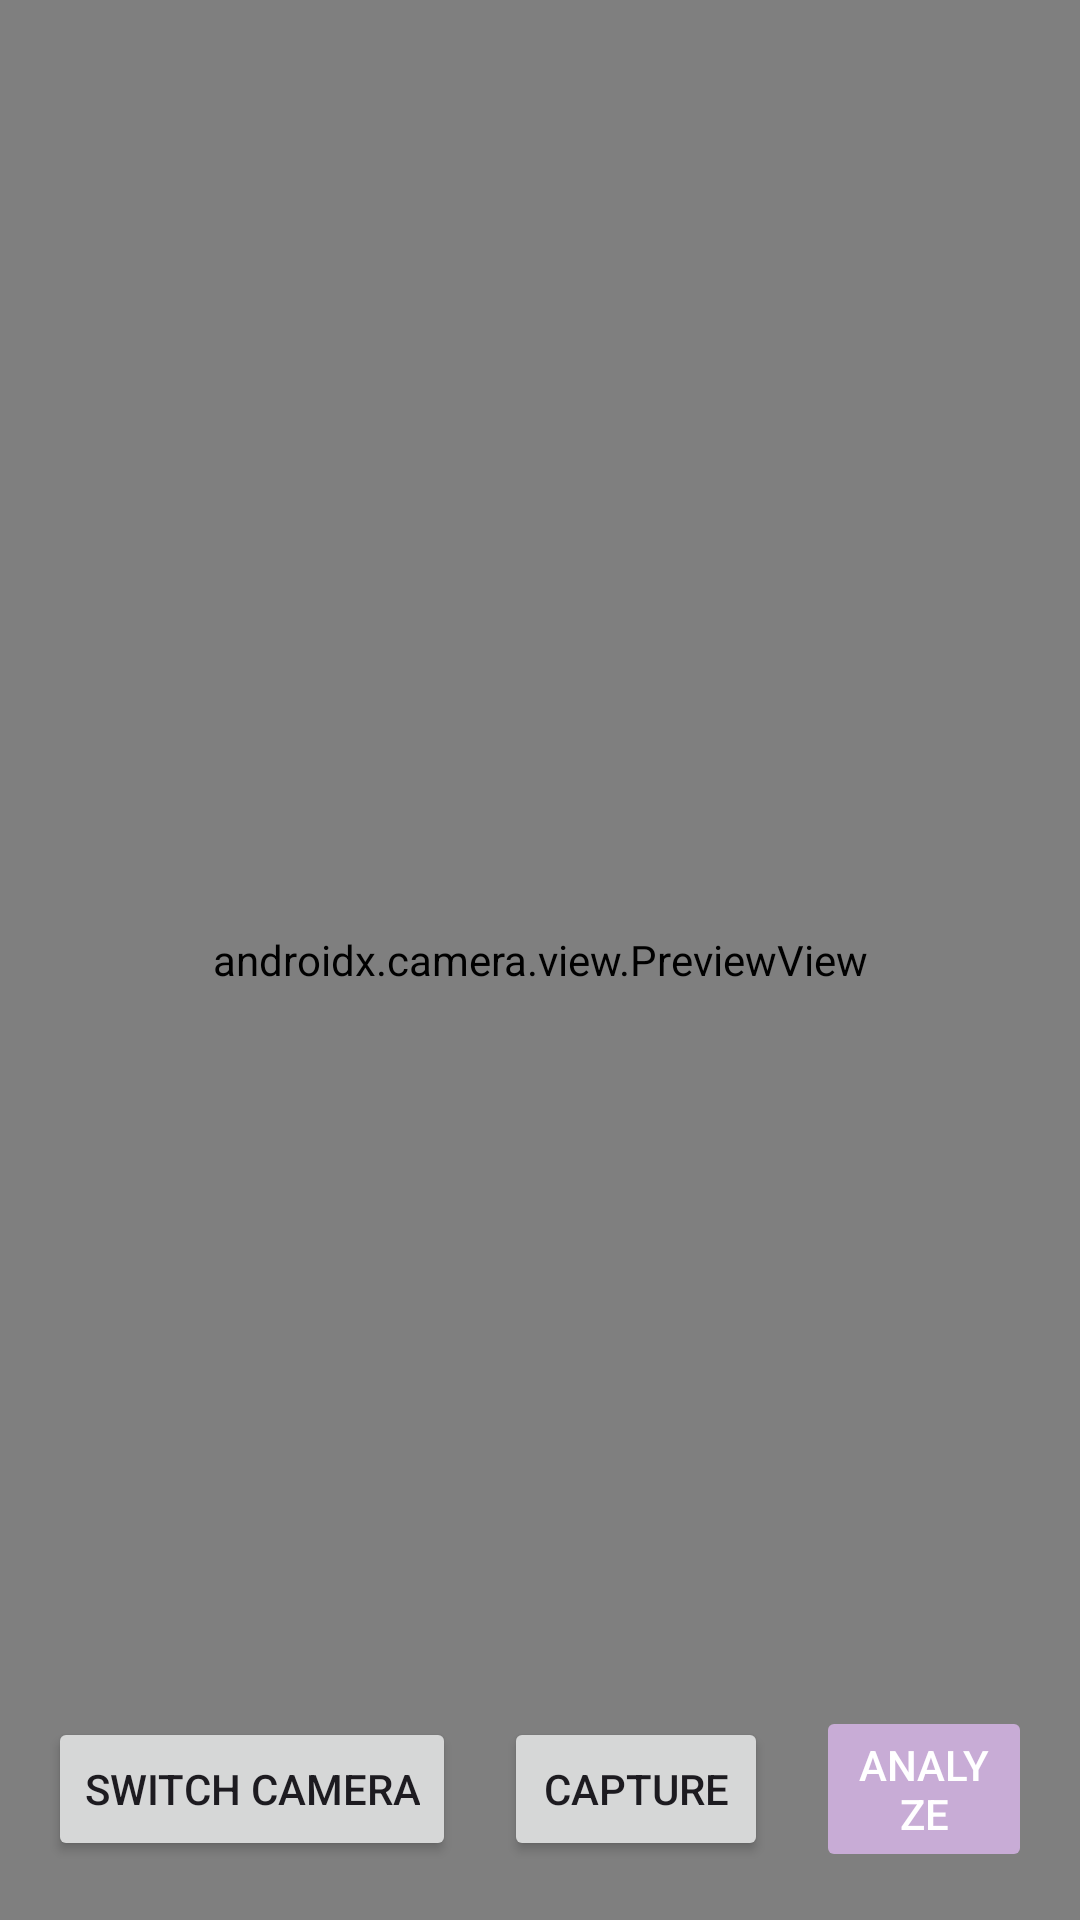

Layout XML and referenced resources for this Android screen:
<!-- AndroidManifest.xml: application theme Theme.TarotReading -->
<!-- res/layout/activity_camera.xml -->
<FrameLayout xmlns:android="http://schemas.android.com/apk/res/android"
    android:id="@+id/container"
    android:layout_width="match_parent"
    android:layout_height="match_parent">

    <androidx.camera.view.PreviewView
        android:id="@+id/previewView"
        android:layout_width="match_parent"
        android:layout_height="match_parent" />
    <ImageView
        android:id="@+id/capturedImageView"
        android:layout_width="match_parent"
        android:layout_height="match_parent"
        android:visibility="gone"
        android:scaleType="centerCrop"/>
    <LinearLayout
        android:id="@+id/button_container"
        android:layout_width="match_parent"
        android:layout_height="wrap_content"
        android:layout_gravity="bottom"
        android:gravity="center"
        android:orientation="horizontal"
        android:padding="16dp">

        <Button
            android:id="@+id/button_switch_camera"
            android:layout_width="wrap_content"
            android:layout_height="wrap_content"
            android:text="Switch Camera" />

        <Button
            android:id="@+id/button_capture"
            android:layout_width="wrap_content"
            android:layout_height="wrap_content"
            android:layout_marginHorizontal="16dp"
            android:text="Capture" />

        <Button
            android:id="@+id/button_analyze"
            android:layout_width="wrap_content"
            android:layout_height="wrap_content"
            android:text="Analyze"
            android:backgroundTint="@color/primary"
            android:textColor="@color/white"
            android:enabled="false" />
    </LinearLayout>

</FrameLayout>
<!-- resources referenced by this layout -->
<resources>
  <color name="primary">#C8ACD6</color>
  <color name="white">#FFFFFFFF</color>
  <style name="Theme.TarotReading" parent="Base.Theme.TarotReading" />
  <style name="Base.Theme.TarotReading" parent="Theme.Material3.DayNight.NoActionBar">
          
          
      </style>
</resources>
